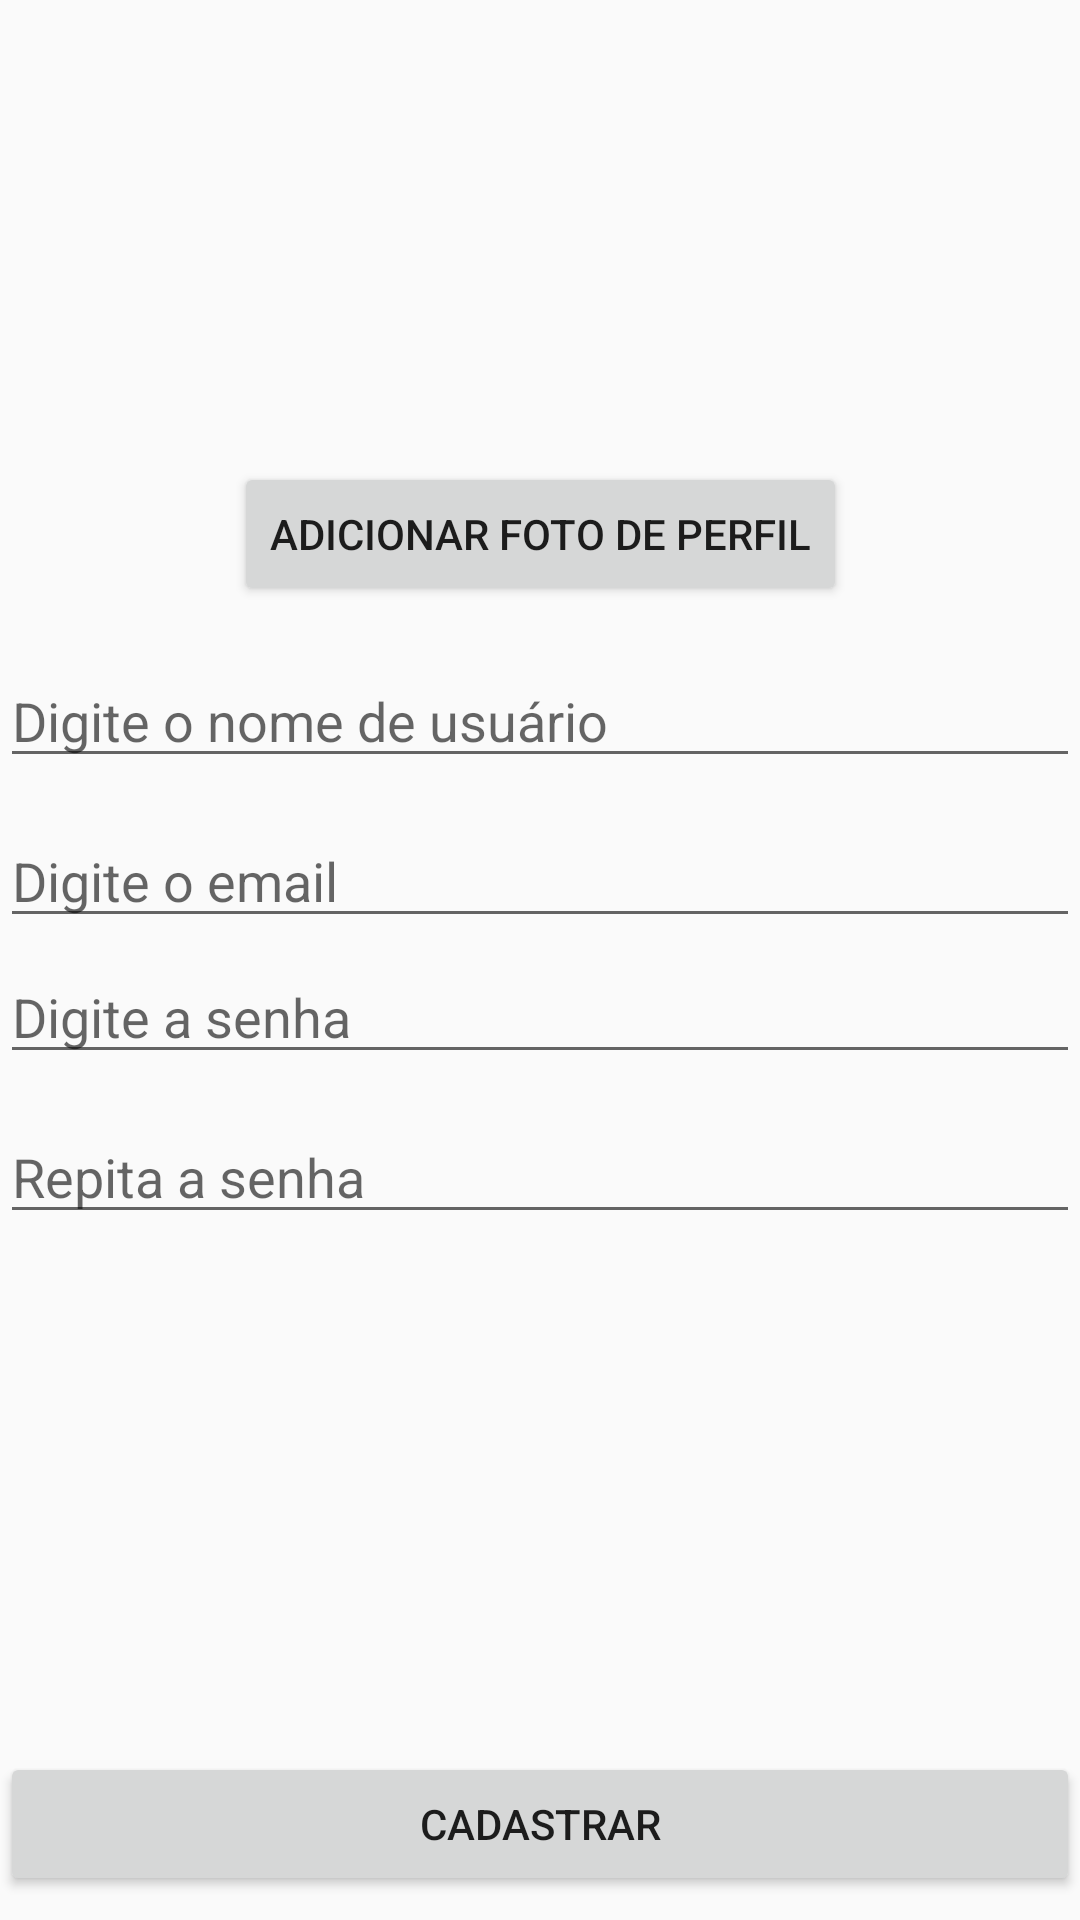

The Android layout XML behind this screen, and the referenced resources:
<!-- AndroidManifest.xml: application theme Theme.AppCompat.Light.NoActionBar -->
<!-- res/layout/activity_register.xml -->
<?xml version="1.0" encoding="utf-8"?>
<androidx.constraintlayout.widget.ConstraintLayout xmlns:android="http://schemas.android.com/apk/res/android"
    xmlns:app="http://schemas.android.com/apk/res-auto"
    xmlns:tools="http://schemas.android.com/tools"
    android:layout_width="match_parent"
    android:layout_height="match_parent"
    tools:context=".activity.RegisterActivity">

    <EditText
        android:id="@+id/etRpNewPassword"
        android:layout_width="0dp"
        android:layout_height="wrap_content"
        android:layout_marginTop="12dp"
        android:ems="10"
        android:hint="Repita a senha"
        android:inputType="textPassword"
        app:layout_constraintEnd_toEndOf="parent"
        app:layout_constraintHorizontal_bias="0.0"
        app:layout_constraintStart_toStartOf="parent"
        app:layout_constraintTop_toBottomOf="@+id/etNewPassword" />

    <EditText
        android:id="@+id/etNewUsername"
        android:layout_width="0dp"
        android:layout_height="wrap_content"
        android:layout_marginTop="16dp"
        android:ems="10"
        android:hint="Digite o nome de usuário"
        android:inputType="textPersonName"
        app:layout_constraintEnd_toEndOf="parent"
        app:layout_constraintHorizontal_bias="0.0"
        app:layout_constraintStart_toStartOf="parent"
        app:layout_constraintTop_toBottomOf="@+id/btnAddPhoto" />

    <EditText
        android:id="@+id/etNewEmail"
        android:layout_width="0dp"
        android:layout_height="wrap_content"
        android:layout_marginTop="12dp"
        android:ems="10"
        android:hint="Digite o email"
        android:inputType="textEmailAddress"
        app:layout_constraintEnd_toEndOf="parent"
        app:layout_constraintHorizontal_bias="0.0"
        app:layout_constraintStart_toStartOf="parent"
        app:layout_constraintTop_toBottomOf="@+id/etNewUsername" />

    <EditText
        android:id="@+id/etNewPassword"
        android:layout_width="0dp"
        android:layout_height="wrap_content"
        android:layout_marginTop="4dp"
        android:ems="10"
        android:hint="Digite a senha"
        android:inputType="textPassword"
        app:layout_constraintEnd_toEndOf="parent"
        app:layout_constraintHorizontal_bias="0.0"
        app:layout_constraintStart_toStartOf="parent"
        app:layout_constraintTop_toBottomOf="@+id/etNewEmail" />

    <Button
        android:id="@+id/btnSingIn"
        android:layout_width="0dp"
        android:layout_height="wrap_content"
        android:layout_marginBottom="8dp"
        android:text="Cadastrar"
        app:layout_constraintBottom_toBottomOf="parent"
        app:layout_constraintEnd_toEndOf="parent"
        app:layout_constraintStart_toStartOf="parent" />

    <Button
        android:id="@+id/btnAddPhoto"
        android:layout_width="wrap_content"
        android:layout_height="wrap_content"
        android:layout_marginStart="8dp"
        android:layout_marginTop="8dp"
        android:layout_marginEnd="8dp"
        android:text="Adicionar Foto de Perfil"
        app:layout_constraintEnd_toEndOf="parent"
        app:layout_constraintStart_toStartOf="parent"
        app:layout_constraintTop_toBottomOf="@+id/imvPreview" />

    <ImageView
        android:id="@+id/imvPreview"
        android:layout_width="130dp"
        android:layout_height="130dp"
        android:layout_marginStart="8dp"
        android:layout_marginTop="16dp"
        android:layout_marginEnd="8dp"
        app:layout_constraintEnd_toEndOf="parent"
        app:layout_constraintStart_toStartOf="parent"
        app:layout_constraintTop_toTopOf="parent"
        tools:srcCompat="@tools:sample/avatars" />
</androidx.constraintlayout.widget.ConstraintLayout>
<!-- resources referenced by this layout -->
<resources>

</resources>
